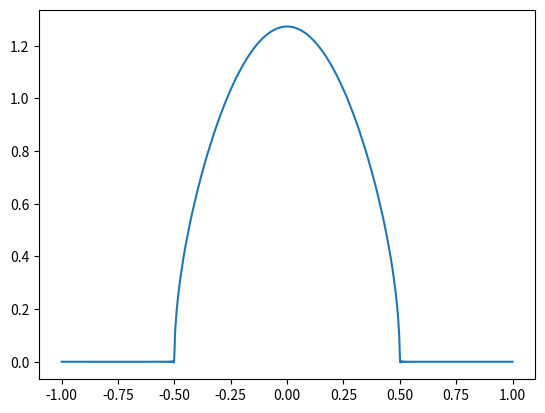

Write Python code to recreate this figure.
from numpy.polynomial.polyutils import as_series
from numpy.polynomial import chebyshev
from numpy.linalg import eig
import numpy as np
import random
import math
import matplotlib.pyplot as plt
from scipy import sparse
import scipy as sp


def get_hamiltonian(n, w, t, periodic=False):
    hamiltonian = np.zeros((n, n))
    #    hamiltonian.fill(0)
    for i in range(n):
        hamiltonian[i, i] = random.uniform(-w, w)
    for i in range(n - 1):
        hamiltonian[i + 1, i] = t
        hamiltonian[i, i + 1] = t
    if periodic:
        hamiltonian[n-1,0] = t
        hamiltonian[0, n-1] = t
    return hamiltonian

def find_min_max_eigenvals(hamiltonian):
    e_val, matrix_v = np.linalg.eigh(hamiltonian)
    eigen_max = np.max(e_val)
    eigen_min = np.min(e_val)
    return eigen_min, eigen_max

def get_state(num_sites, k):
    """ Returns a state with a particle in site `k`"""
    vector_i = np.zeros(num_sites)
    vector_i[k] = 1
    return vector_i

def create_alpha_n(alpha_0, alpha_1, j, hamiltonian):
    all_alphas = np.ndarray(shape=(j, len(alpha_0)))
    all_alphas[0], all_alphas[1] = alpha_0, alpha_1
    for i in range(2, j):
        all_alphas[i] = 2 * hamiltonian @ all_alphas[i - 1] - all_alphas[i - 2]
    return all_alphas

def calculate_moments(alpha_0, d, hamiltonian, alpha_1, num_moments):
    alpha = create_alpha_n(alpha_0, alpha_1, num_moments, hamiltonian)
    mu = np.ones(num_moments)
    for i in range(1, num_moments):
        mu[i] = np.dot(alpha_0, alpha[i])
    return mu

def main():
    n = 1000  # size of matrix
    w = 0.0 # potential energy
    t = -1.0 # hopping
    j = 1000 # number of moments
    EPSILON = 1 # Margin in Chebyshev expansion


    hamiltonian = get_hamiltonian(n, w, t) # avg_matrix(n, w, t, n_samples)

    eigen_min, eigen_max = find_min_max_eigenvals(hamiltonian)
    a = (eigen_max - eigen_min) / (2 - EPSILON)
    b = (eigen_max + eigen_min) / 2
    rescaled_hamiltonian = (hamiltonian - b * np.eye(n)) / a

    # creating all vecs-
    alpha_0 = get_state(n, 0)
    alpha_1 = rescaled_hamiltonian @ alpha_0

    c = calculate_moments(alpha_0, n, rescaled_hamiltonian, alpha_1, j)
    c[0] = 0.5  # because of the factor 2 in the function

    # create function -
    x = np.linspace(-1, 1, 1000)
    moment_sum = np.polynomial.chebyshev.chebval(x, c)
    f = (2 / np.pi * np.sqrt(1 - x ** 2)) * moment_sum

    g= f*a +b

    plt.plot(x, f)
    plt.show()

if __name__ == '__main__':
    main()